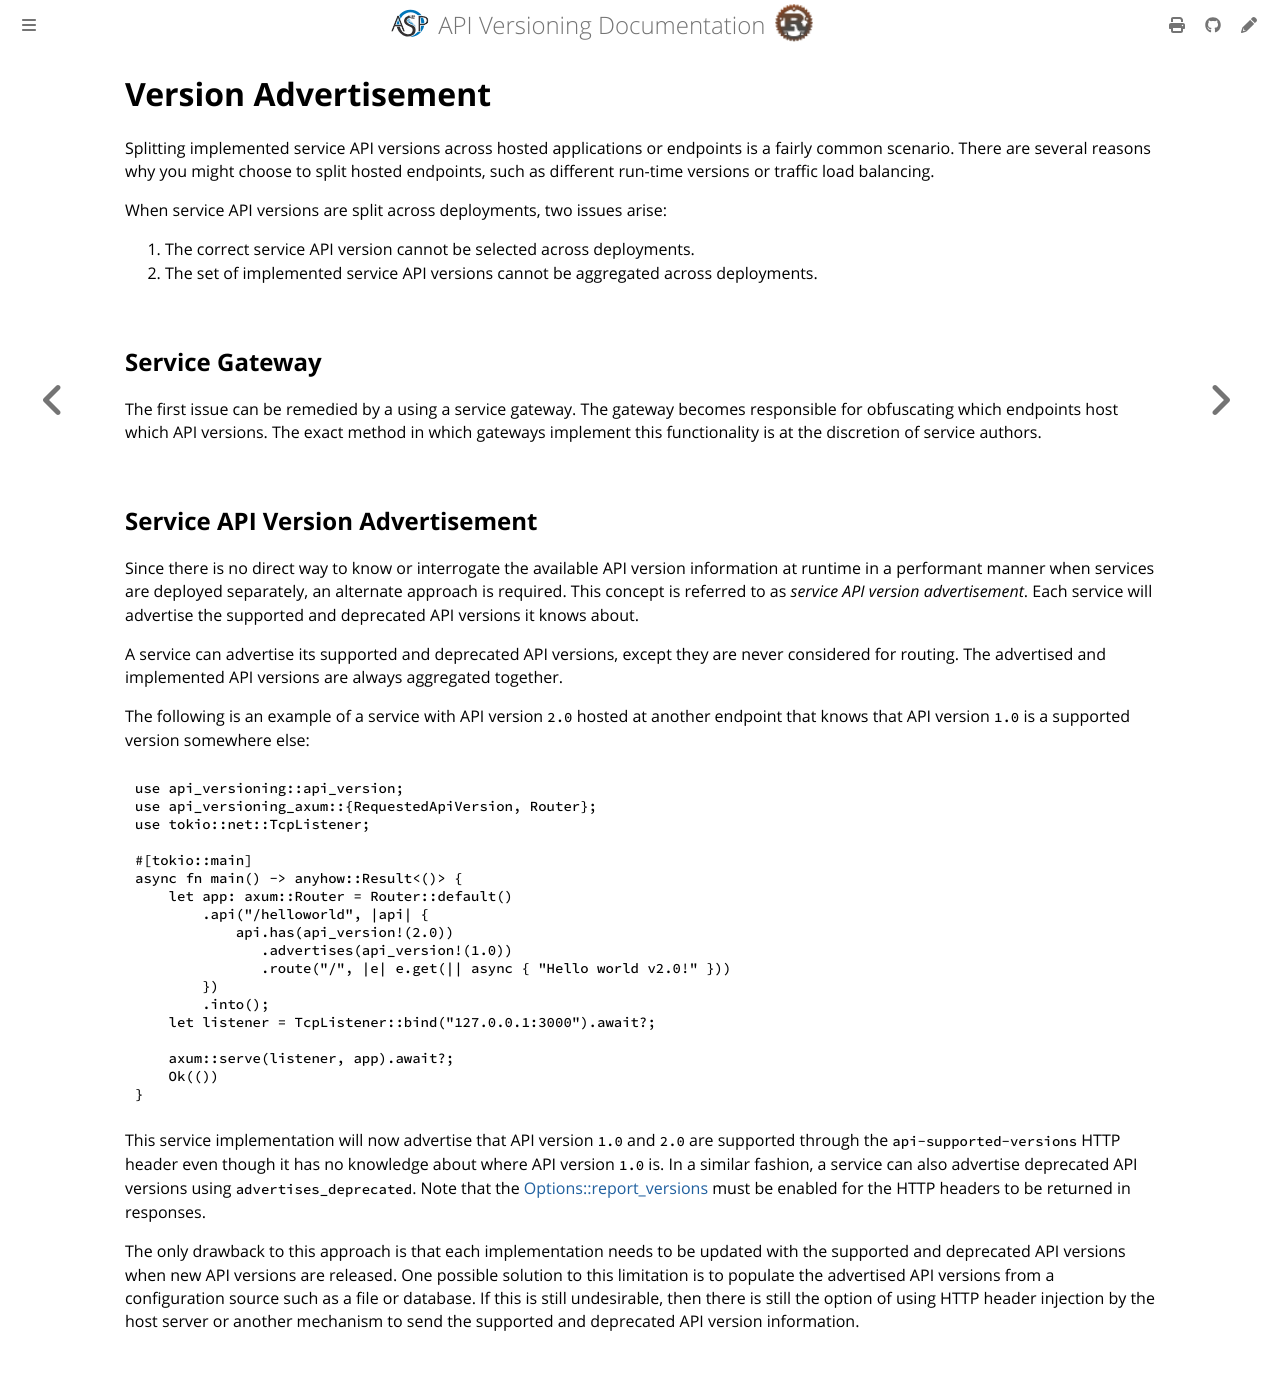

repository: commonsensesoftware/asp-rs-versioning · page: how-to/version-advertisement.html · generator: mdbook

<!-- description: Aggregate and advertise API versions that are split across deployments behind a gateway. -->

# Version Advertisement

Splitting implemented service API versions across hosted applications or endpoints is a fairly common scenario. There
are several reasons why you might choose to split hosted endpoints, such as different run-time versions or traffic load
balancing.

When service API versions are split across deployments, two issues arise:

1. The correct service API version cannot be selected across deployments.
2. The set of implemented service API versions cannot be aggregated across deployments.

## Service Gateway

The first issue can be remedied by a using a service gateway.  The gateway becomes responsible for obfuscating which
endpoints host which API versions. The exact method in which gateways implement this functionality is at the discretion
of service authors.

## Service API Version Advertisement

Since there is no direct way to know or interrogate the available API version information at runtime in a performant
manner when services are deployed separately, an alternate approach is required. This concept is referred to as
*service API version advertisement*. Each service will advertise the supported and deprecated API versions it knows
about.

A service can advertise its supported and deprecated API versions, except they are never considered for routing. The
advertised and implemented API versions are always aggregated together.

The following is an example of a service with API version `2.0` hosted at another endpoint that knows that API version
`1.0` is a supported version somewhere else:

```rust
use api_versioning::api_version;
use api_versioning_axum::{RequestedApiVersion, Router};
use tokio::net::TcpListener;

#[tokio::main]
async fn main() -> anyhow::Result<()> {
    let app: axum::Router = Router::default()
        .api("/helloworld", |api| {
            api.has(api_version!(2.0))
               .advertises(api_version!(1.0))
               .route("/", |e| e.get(|| async { "Hello world v2.0!" }))
        })
        .into();
    let listener = TcpListener::bind("127.0.0.1:3000").await?;

    axum::serve(listener, app).await?;
    Ok(())
}
```

This service implementation will now advertise that API version `1.0` and `2.0` are supported through the
`api-supported-versions` HTTP header even though it has no knowledge about where API version `1.0` is. In a similar
fashion, a service can also advertise deprecated API versions using `advertises_deprecated`. Note that the
[Options::report_versions] must be enabled for the HTTP headers to be returned in responses.

The only drawback to this approach is that each implementation needs to be updated with the supported and deprecated API
versions when new API versions are released. One possible solution to this limitation is to populate the advertised API
versions from a configuration source such as a file or database. If this is still undesirable, then there is still the
option of using HTTP header injection by the host server or another mechanism to send the supported and deprecated API
version information.

[Options::report_versions]: ../config/options.md#report-api-versions
